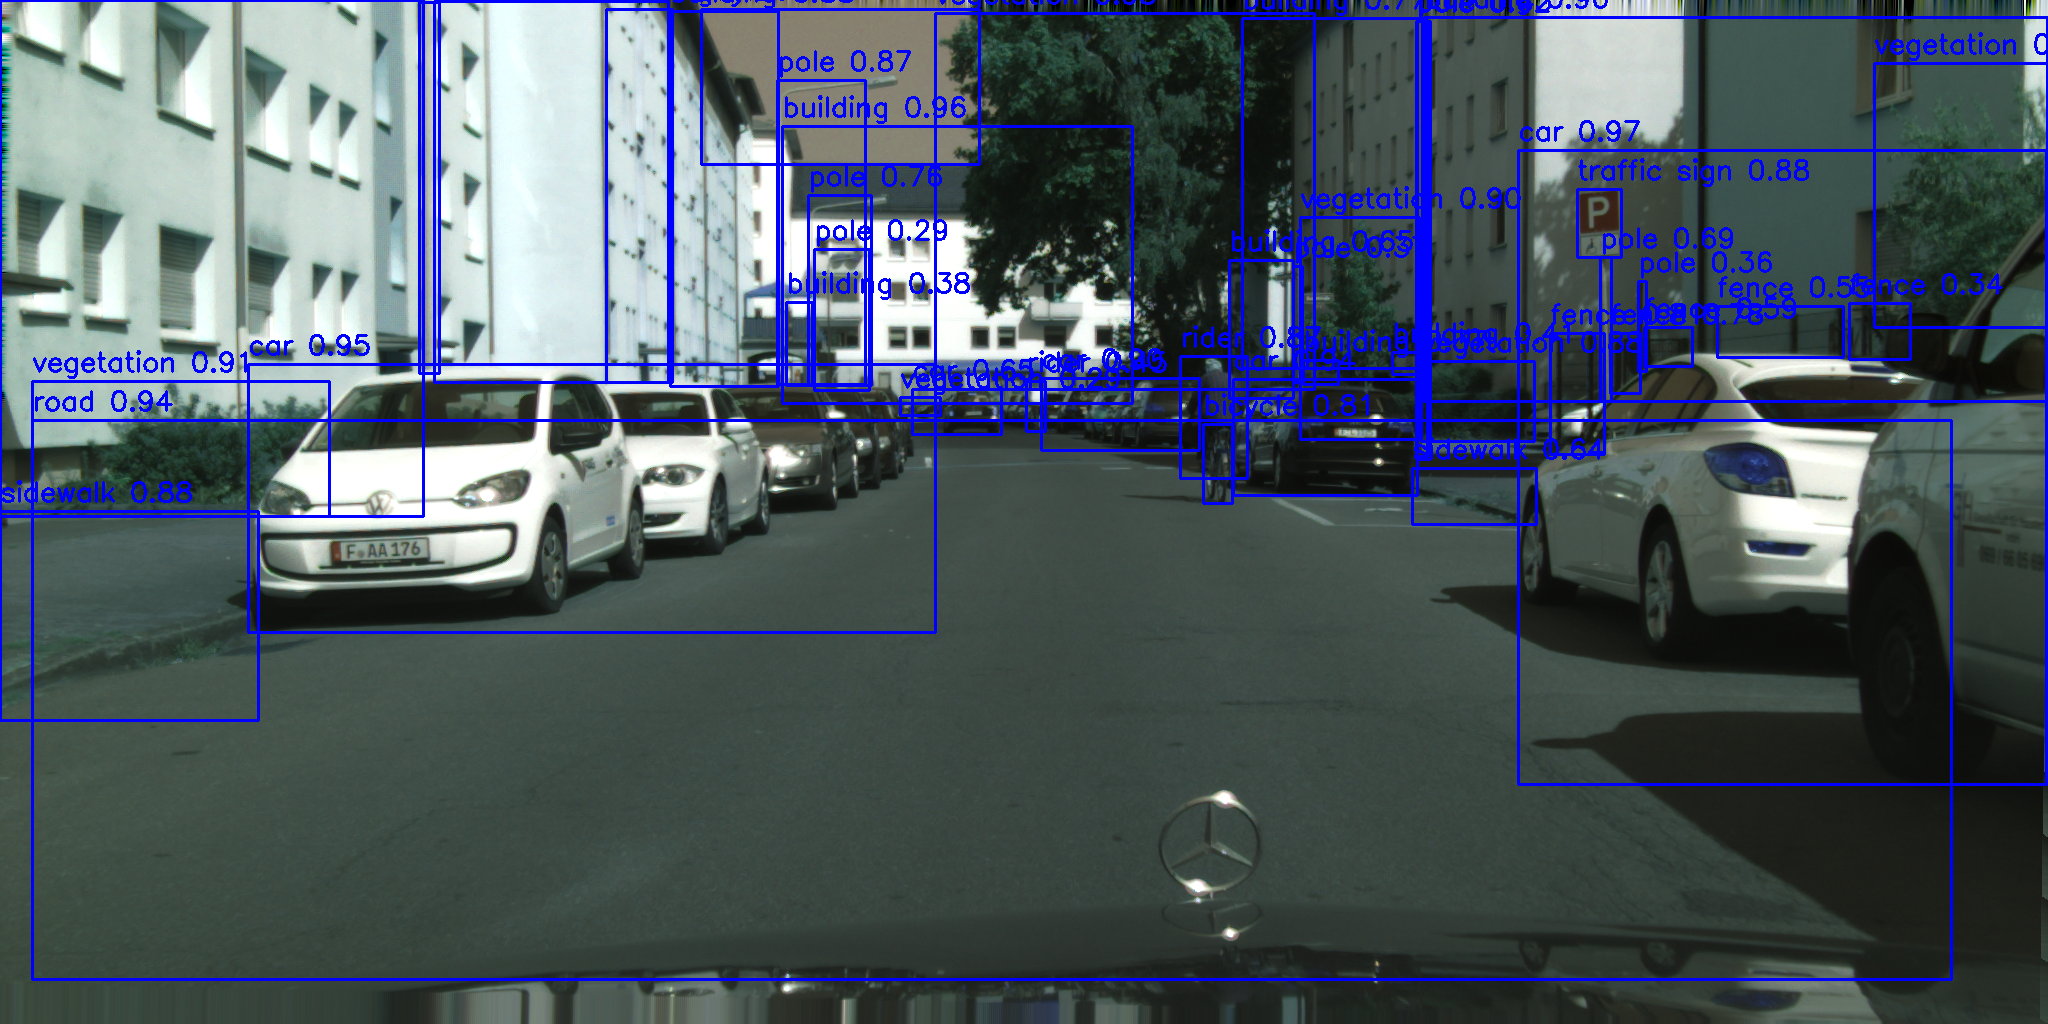

The file beside this chart, header and first rows:
Image Size: 2048 x 1024
Processing time: 4123.9ms
Object #, Class Name, Confidence
1, car, 0.9652
2, building, 0.9645
3, building, 0.9615
4, building, 0.9571
5, vegetation, 0.952
6, sky, 0.9457
7, car, 0.9451
8, car, 0.9427
9, road, 0.9397
10, vegetation, 0.9143
11, vegetation, 0.8994
12, car, 0.896
13, traffic sign, 0.8816
14, sidewalk, 0.8774
15, vegetation, 0.876
16, building, 0.8757
17, rider, 0.8734
18, pole, 0.8683
19, vegetation, 0.8541
20, fence, 0.8109
21, bicycle, 0.8095
22, fence, 0.7812
23, building, 0.7667
24, building, 0.766
25, pole, 0.7567
26, pole, 0.6911
27, car, 0.6544
28, building, 0.652
29, sidewalk, 0.6371
30, pole, 0.6234
31, pole, 0.6225
32, fence, 0.5911
33, fence, 0.5498
34, rider, 0.446
35, pole, 0.4279
36, building, 0.4068
37, building, 0.3794
38, pole, 0.3728
39, building, 0.3661
40, pole, 0.3565
41, fence, 0.3414
42, pole, 0.292
43, vegetation, 0.2875
44, building, 0.276
